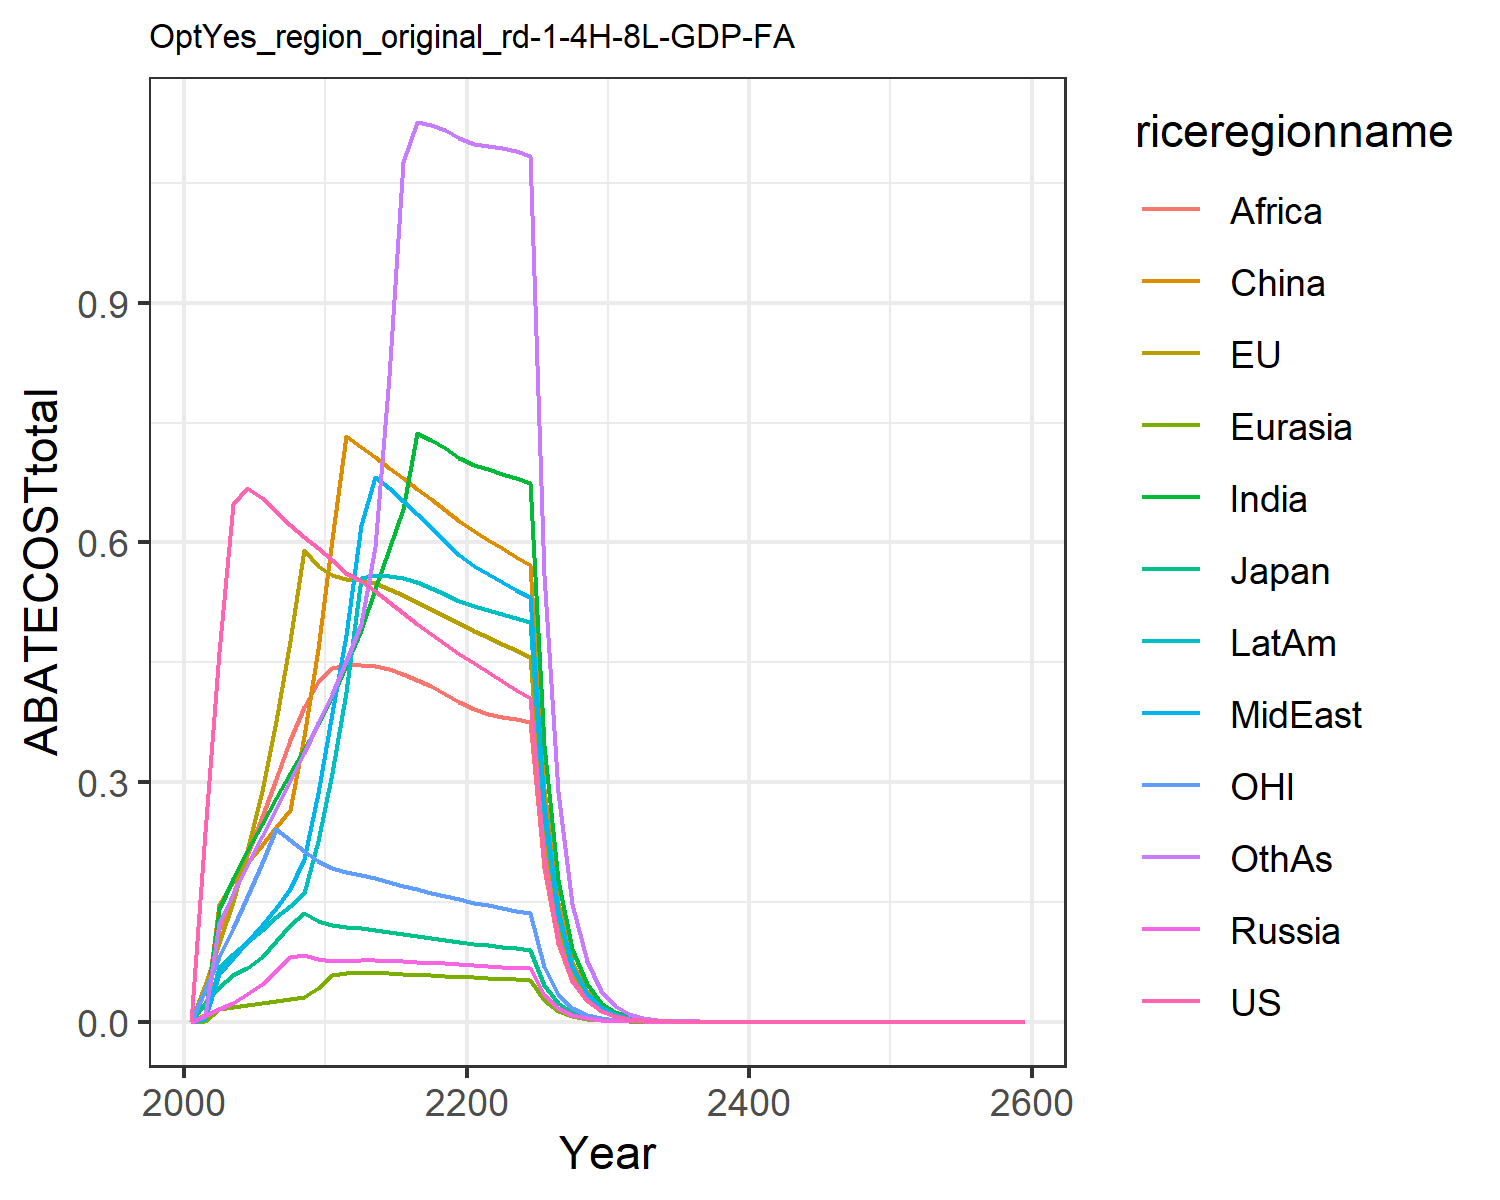

Data behind this chart, as committed beside it:
0.0, 0.0, 0.0, 0.0, 0.0, 0.0, 0.0, 0.0, 0.0, 0.0, 0.0, 0.0
0.2379, 0.04574, 0.02293, 0.006939, 0.0009619, 0.00901, 0.007641, 0.003764, 0.005771, 0.003764, 0.03975, 0.006592
0.4625, 0.09856, 0.04335, 0.01561, 0.01628, 0.1477, 0.1417, 0.05955, 0.1163, 0.06831, 0.08081, 0.1242
0.6487, 0.1501, 0.05825, 0.02398, 0.01905, 0.1755, 0.1786, 0.07919, 0.16, 0.08508, 0.1167, 0.1603
0.6681, 0.2138, 0.06706, 0.03434, 0.02148, 0.1985, 0.2139, 0.09963, 0.2084, 0.1004, 0.1566, 0.1964
0.6563, 0.289, 0.08155, 0.04729, 0.02397, 0.2208, 0.2478, 0.1207, 0.2568, 0.1155, 0.1991, 0.2319
0.6389, 0.3759, 0.1005, 0.06311, 0.02648, 0.2438, 0.2801, 0.1426, 0.3035, 0.1306, 0.2418, 0.2668
0.6225, 0.4762, 0.1209, 0.08157, 0.02873, 0.2645, 0.3111, 0.1656, 0.3524, 0.145, 0.2272, 0.3014
0.6071, 0.5902, 0.1355, 0.0833, 0.03086, 0.3575, 0.3419, 0.2034, 0.3945, 0.1609, 0.2138, 0.337
0.593, 0.5708, 0.1267, 0.07878, 0.04235, 0.4671, 0.3726, 0.2865, 0.4252, 0.2266, 0.2014, 0.3737
0.5783, 0.5593, 0.1213, 0.0766, 0.05792, 0.6049, 0.406, 0.3861, 0.4428, 0.3114, 0.193, 0.4108
0.5617, 0.5547, 0.1186, 0.07645, 0.06096, 0.7334, 0.4463, 0.4841, 0.4464, 0.4131, 0.1878, 0.4519
0.5523, 0.5536, 0.1172, 0.07682, 0.06106, 0.7197, 0.4908, 0.6214, 0.4467, 0.556, 0.1842, 0.4974
0.5397, 0.5489, 0.1152, 0.07668, 0.06084, 0.7067, 0.542, 0.682, 0.4449, 0.5596, 0.1798, 0.5944
0.5259, 0.5422, 0.1127, 0.07624, 0.0604, 0.6938, 0.5921, 0.6677, 0.441, 0.5585, 0.1751, 0.809
0.5119, 0.5343, 0.1102, 0.07563, 0.0598, 0.6807, 0.642, 0.6522, 0.4354, 0.5551, 0.1704, 1.076
0.4983, 0.5258, 0.1076, 0.07489, 0.05909, 0.6675, 0.7366, 0.6359, 0.4284, 0.55, 0.1658, 1.126
0.4851, 0.5169, 0.1051, 0.07408, 0.05828, 0.6541, 0.7281, 0.6191, 0.42, 0.5435, 0.1614, 1.123
0.4726, 0.5078, 0.1026, 0.07321, 0.0574, 0.6406, 0.7179, 0.6021, 0.4107, 0.5358, 0.1571, 1.116
0.4606, 0.4987, 0.1002, 0.0723, 0.05647, 0.627, 0.7061, 0.5849, 0.4005, 0.5272, 0.153, 1.106
0.4489, 0.4898, 0.09793, 0.07129, 0.0556, 0.6145, 0.697, 0.5708, 0.392, 0.5202, 0.1492, 1.099
0.4373, 0.4813, 0.09577, 0.07017, 0.05482, 0.6034, 0.6915, 0.5602, 0.3856, 0.5154, 0.1456, 1.097
0.4262, 0.473, 0.09371, 0.06901, 0.05405, 0.5927, 0.6862, 0.5504, 0.382, 0.5107, 0.1421, 1.094
0.4155, 0.4648, 0.09172, 0.06785, 0.05327, 0.5822, 0.6805, 0.541, 0.3787, 0.5059, 0.1388, 1.09
0.4054, 0.4568, 0.08981, 0.06668, 0.05249, 0.572, 0.6745, 0.5318, 0.3753, 0.5008, 0.1356, 1.084
0.2053, 0.2329, 0.04564, 0.034, 0.02682, 0.2915, 0.3465, 0.2712, 0.1929, 0.2571, 0.06881, 0.5589
0.1041, 0.1188, 0.02322, 0.01732, 0.0137, 0.1485, 0.1778, 0.1382, 0.09904, 0.1318, 0.03495, 0.2877
0.05277, 0.0606, 0.01181, 0.008822, 0.006989, 0.07563, 0.09113, 0.07039, 0.05079, 0.0675, 0.01775, 0.1478
0.02675, 0.03088, 0.006005, 0.004491, 0.003564, 0.0385, 0.04666, 0.03583, 0.02601, 0.03454, 0.00901, 0.07585
0.01355, 0.01572, 0.003052, 0.002285, 0.001816, 0.01959, 0.02386, 0.01823, 0.01331, 0.01766, 0.004573, 0.03887
0.006855, 0.007985, 0.001547, 0.00116, 0.0009236, 0.009941, 0.01217, 0.009258, 0.006791, 0.009003, 0.002315, 0.01987
0.00346, 0.004042, 0.0007819, 0.0005874, 0.0004683, 0.005028, 0.00619, 0.00469, 0.003454, 0.004575, 0.001169, 0.01012
0.001745, 0.002044, 0.0003949, 0.0002972, 0.0002372, 0.002541, 0.003144, 0.002374, 0.001755, 0.002322, 0.0005896, 0.005147
0.0008799, 0.001033, 0.0001993, 0.0001502, 0.0001201, 0.001283, 0.001595, 0.001201, 0.0008905, 0.001177, 0.0002973, 0.002615
0.0004436, 0.0005218, 0.0001006, 7.592894142943599e-5, 6.0737541829259965e-5, 0.0006478, 0.0008088, 0.000607, 0.0004515, 0.0005964, 0.0001499, 0.001328
0.0002236, 0.0002635, 5.073753874496593e-5, 3.836115699160946e-5, 3.071449545452259e-5, 0.0003269, 0.0004098, 0.0003068, 0.0002288, 0.000302, 7.556659176173177e-5, 0.0006733
0.0001127, 0.000133, 2.5593647763960303e-5, 1.937513631712007e-5, 1.5526502582278264e-5, 0.0001649, 0.0002075, 0.000155, 0.0001159, 0.0001528, 3.8088759002499345e-5, 0.0003413
5.6820406436501745e-5, 6.713840023858138e-5, 1.2909011389237877e-5, 9.784112552703706e-6, 7.846476112269446e-6, 8.318927229285929e-5, 0.000105, 7.829856225823184e-5, 5.8645807754078345e-5, 7.732665874218161e-5, 1.9197291772238144e-5, 0.0001729
2.8640982361539313e-5, 3.3881286753247595e-5, 6.510599070021635e-6, 4.93977768304096e-6, 3.967174364523861e-6, 4.1954525072957964e-5, 5.315128663954774e-5, 3.9542352986918654e-5, 2.9668964985066824e-5, 3.9106104632709054e-5, 9.67534230217526e-6, 8.752597430863388e-5
1.4436739565371858e-5, 1.7095588284578567e-5, 3.2833849060796498e-6, 2.493832900711147e-6, 2.0038653074641474e-6, 2.1155599209202588e-5, 2.68818414736963e-5, 1.9964707090202898e-5, 1.5003952274809983e-5, 1.976995923100307e-5, 4.876181390318433e-6, 4.42925682361007e-5
7.276942582940067e-6, 8.624837620693386e-6, 1.655767285650611e-6, 1.2587058956122047e-6, 1.0121258076493136e-6, 1.0665964404618671e-5, 1.3591178832863405e-5, 1.0078575509974728e-5, 7.58830166971392e-6, 9.991808978174639e-6, 2.4574388622372316e-6, 2.2403738417035975e-5
3.6679862206118715e-6, 4.350774230529733e-6, 8.349416744609462e-7, 4.4235066111350954e-6, 3.5558358128942997e-6, 3.744576346179401e-5, 4.784081112517805e-5, 3.5428123068845025e-5, 2.6693979029786115e-5, 3.5159634024612054e-5, 1.2384436688524795e-6, 7.889225521671255e-5
1.8488655274490937e-6, 2.1945017983486403e-6, 4.210118755365277e-7, 2.2321095121619133e-6, 1.795086838197072e-6, 1.8874693461306718e-5, 2.417363166073606e-5, 1.7879326584382506e-5, 1.3485780776023447e-5, 1.7760833020225322e-5, 6.241101768459784e-7, 3.987619824464506e-5
9.319266611380337e-7, 1.10678567958638e-6, 2.1228320596513853e-7, 1.1262060699356864e-6, 9.060731234705116e-7, 9.512901266911873e-6, 1.2211702595888333e-5, 9.021878068864769e-6, 6.8111638586172686e-6, 8.969917503685296e-6, 3.1451283360842295e-7, 2.0149106085358166e-5
4.6973910735601786e-7, 5.581528627350398e-7, 1.0703391608209203e-7, 5.681697402629524e-7, 4.572790736543405e-7, 4.794087389407215e-6, 6.167540821152701e-6, 4.5518810796831576e-6, 3.439223387892246e-6, 4.5292757921586275e-6, 1.5849224068870556e-7, 1.0178263125908079e-5
2.3677185319476087e-7, 2.8145453675443346e-7, 5.396509208579205e-8, 2.86615777550385e-7, 2.307519295875665e-7, 2.4158077635951488e-6, 3.1142884034033486e-6, 2.2963488096462957e-6, 1.7362149770718248e-6, 2.286611775513387e-6, 7.98675815588232e-8, 5.140191411570788e-6
1.1934428699132868e-7, 1.4191618142616237e-7, 2.7207665593642648e-8, 1.4457305331501093e-7, 1.1642878925078882e-7, 1.2172660425709547e-6, 1.5722628698520546e-6, 1.1583563117846875e-6, 8.763142734360536e-7, 1.154215241797219e-6, 4.024633070345574e-8, 2.5952747257369505e-6
6.015493562381494e-8, 7.155285139561638e-8, 1.3716948693793837e-8, 7.291939498184238e-8, 5.873960870093461e-8, 6.133075014118052e-7, 7.936312090686221e-7, 5.842622067287237e-7, 4.422194712259437e-7, 5.825302803571372e-7, 2.0280356798682098e-8, 1.3100728975252824e-6
3.0320675272193756e-8, 3.607413059932416e-8, 6.91532444616276e-9, 3.677647380742569e-8, 2.963203716686306e-8, 3.089892229613179e-7, 4.005405899063282e-7, 2.9467161882527767e-7, 2.2312330040181687e-7, 2.939635787571813e-7, 1.021924315715891e-8, 6.611871038066773e-7
1.528285079989114e-8, 1.818615974439264e-8, 3.4862400309487316e-9, 1.8546888358002715e-8, 1.494705161876787e-8, 1.5566216830147272e-7, 2.0212258101175653e-7, 1.4860620796895795e-7, 1.1256097550635416e-7, 1.483259982282784e-7, 5.149392588968227e-9, 3.3363986209786586e-7
7.70313903527061e-9, 9.167784985527986e-9, 1.757488478387914e-9, 9.35294431147445e-9, 7.539048531698525e-9, 7.841509713980034e-8, 1.0198336262190206e-7, 7.493878732743059e-8, 5.6777039069818645e-8, 7.483325911524015e-8, 2.5947031610536512e-9, 1.6833066258179624e-7
3.882656240054878e-9, 4.621341089293638e-9, 8.859697664343192e-10, 4.716329268143729e-9, 3.802310850841996e-9, 3.949982162644825e-8, 5.145115682347985e-8, 3.77876684972977e-8, 2.863552286720752e-8, 3.7751141664348005e-8, 1.3074167111557385e-9, 8.491544272820257e-8
1.956987214843589e-9, 2.329450790533801e-9, 4.466190188695996e-10, 2.3781559308335005e-9, 1.9175715536124467e-9, 1.989624937005074e-8, 2.5954754357090245e-8, 1.905327661200211e-8, 1.4440756983785957e-8, 1.9042658116429474e-8, 6.587722740471409e-10, 4.283058939619616e-8
9.863814522904111e-10, 1.1741471716179702e-9, 2.2513760952528732e-10, 1.199109269456738e-9, 9.670099865375352e-10, 1.0021426648885067e-8, 1.3091784745440171e-8, 9.606552840759685e-9, 7.281682888536491e-9, 9.604852902413966e-9, 3.319340226800133e-10, 2.1600836528146956e-8
4.971640298698859e-10, 5.91802009943171e-10, 1.1348853667393637e-10, 6.045901087713399e-10, 4.876273586145052e-10, 5.047445243908588e-9, 6.603052192667433e-9, 4.843349288967377e-9, 3.6714243385055746e-9, 4.8442082421678946e-9, 1.67249040868848e-10, 1.089283559394628e-8
2.50583481082602e-10, 2.9827477966957375e-10, 5.720705463499589e-11, 3.0482363132716546e-10, 2.45881005223975e-10, 2.542135778200094e-9, 3.3301053036645507e-9, 2.4417776467768873e-9, 1.8509815304196001e-9, 2.4430186764713666e-9, 8.426963947397927e-11, 5.492492098339787e-9
1.262999457011675e-10, 1.503294282684968e-10, 2.883641872408245e-11, 1.5368195724598632e-10, 1.239777066405336e-10, 1.2803011678445274e-9, 1.6793516996625787e-9, 1.2309776736202736e-9, 9.331201693294174e-10, 1.2319847775989047e-9, 4.245946140378445e-11, 2.7692354760816603e-9
6.36578452625334e-11, 7.576348111856466e-11, 1.4535422480178835e-11, 7.74791781814709e-11, 6.25094436157614e-11, 6.4478200476763e-10, 8.468346067839662e-10, 6.205538229927083e-10, 4.703747950823737e-10, 6.212421119144208e-10, 2.1393107370300106e-11, 1.3960975127345435e-9
3.208476119996763e-11, 3.818257823324872e-11, 7.326710295681996e-12, 3.906034777058429e-11, 3.151611219395111e-11, 3.247147640543158e-10, 4.2700337674534066e-10, 3.1282056149053596e-10, 2.370959718646061e-10, 3.1325326916446597e-10, 1.0778777189890396e-11, 7.037852664597876e-10
1.6171260019084754e-11, 1.9242472523758403e-11, 3.693055153184013e-12, 1.969142691325167e-11, 1.588934589899421e-11, 1.635235934804628e-10, 2.1529903061249345e-10, 1.5768809174722876e-10, 1.1950344053835323e-10, 1.579470410234691e-10, 5.430771493211973e-12, 3.54761076481746e-10
